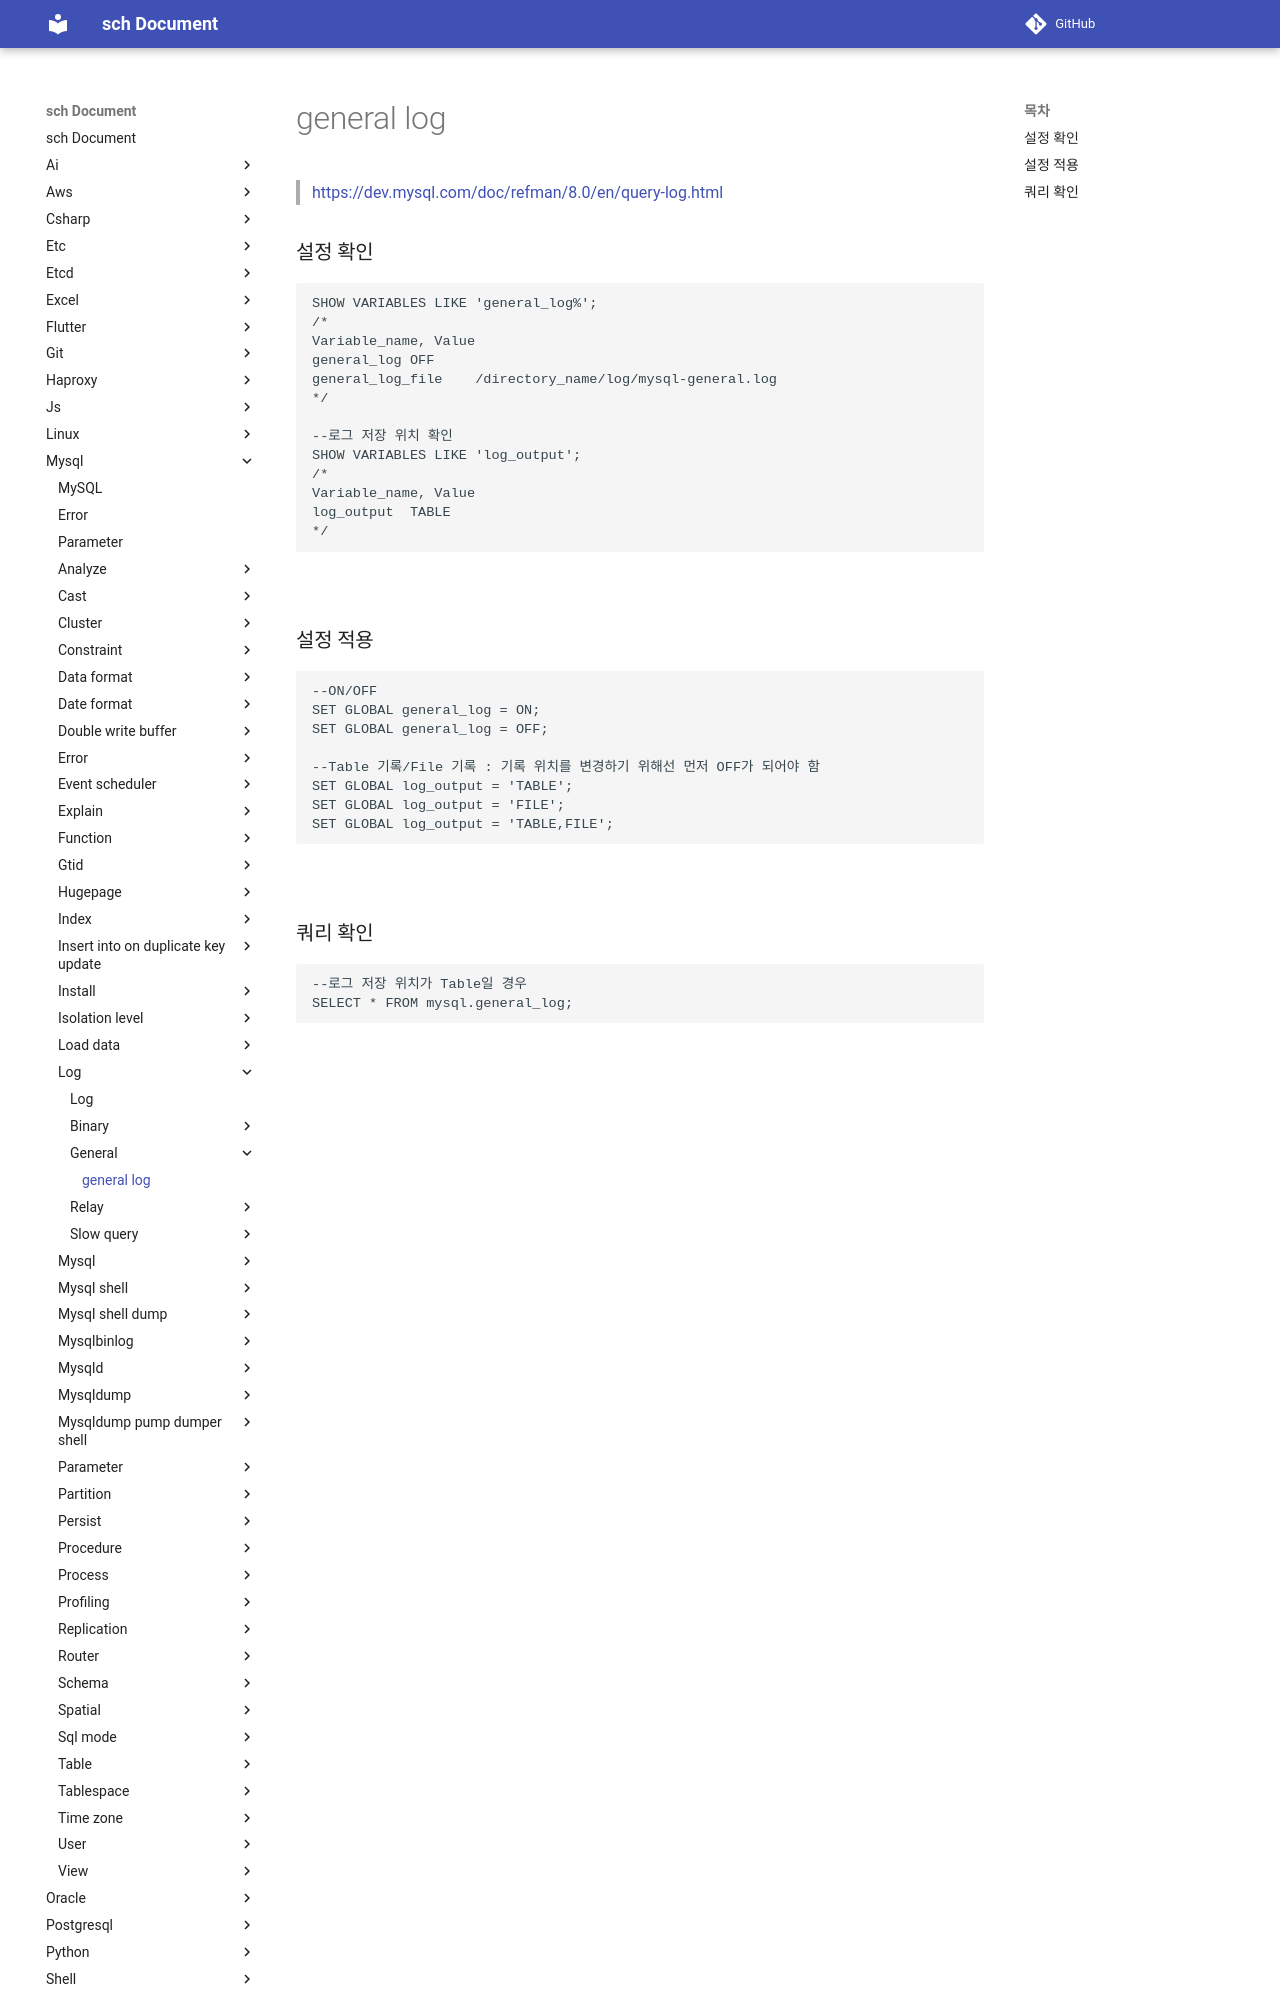

repository: sch6393/sch · page: mysql/log/general/index.html · generator: mkdocs

general log
===
>[https://dev.mysql.com/doc/refman/8.0/en/query-log.html](https://dev.mysql.com/doc/refman/8.0/en/query-log.html)

### 설정 확인
```sql
SHOW VARIABLES LIKE 'general_log%';
/*
Variable_name, Value
general_log	OFF
general_log_file	/directory_name/log/mysql-general.log
*/

--로그 저장 위치 확인
SHOW VARIABLES LIKE 'log_output';
/*
Variable_name, Value
log_output	TABLE
*/
```

<br>

### 설정 적용
```sql
--ON/OFF
SET GLOBAL general_log = ON;
SET GLOBAL general_log = OFF;

--Table 기록/File 기록 : 기록 위치를 변경하기 위해선 먼저 OFF가 되어야 함
SET GLOBAL log_output = 'TABLE';
SET GLOBAL log_output = 'FILE';
SET GLOBAL log_output = 'TABLE,FILE';
```

<br>
